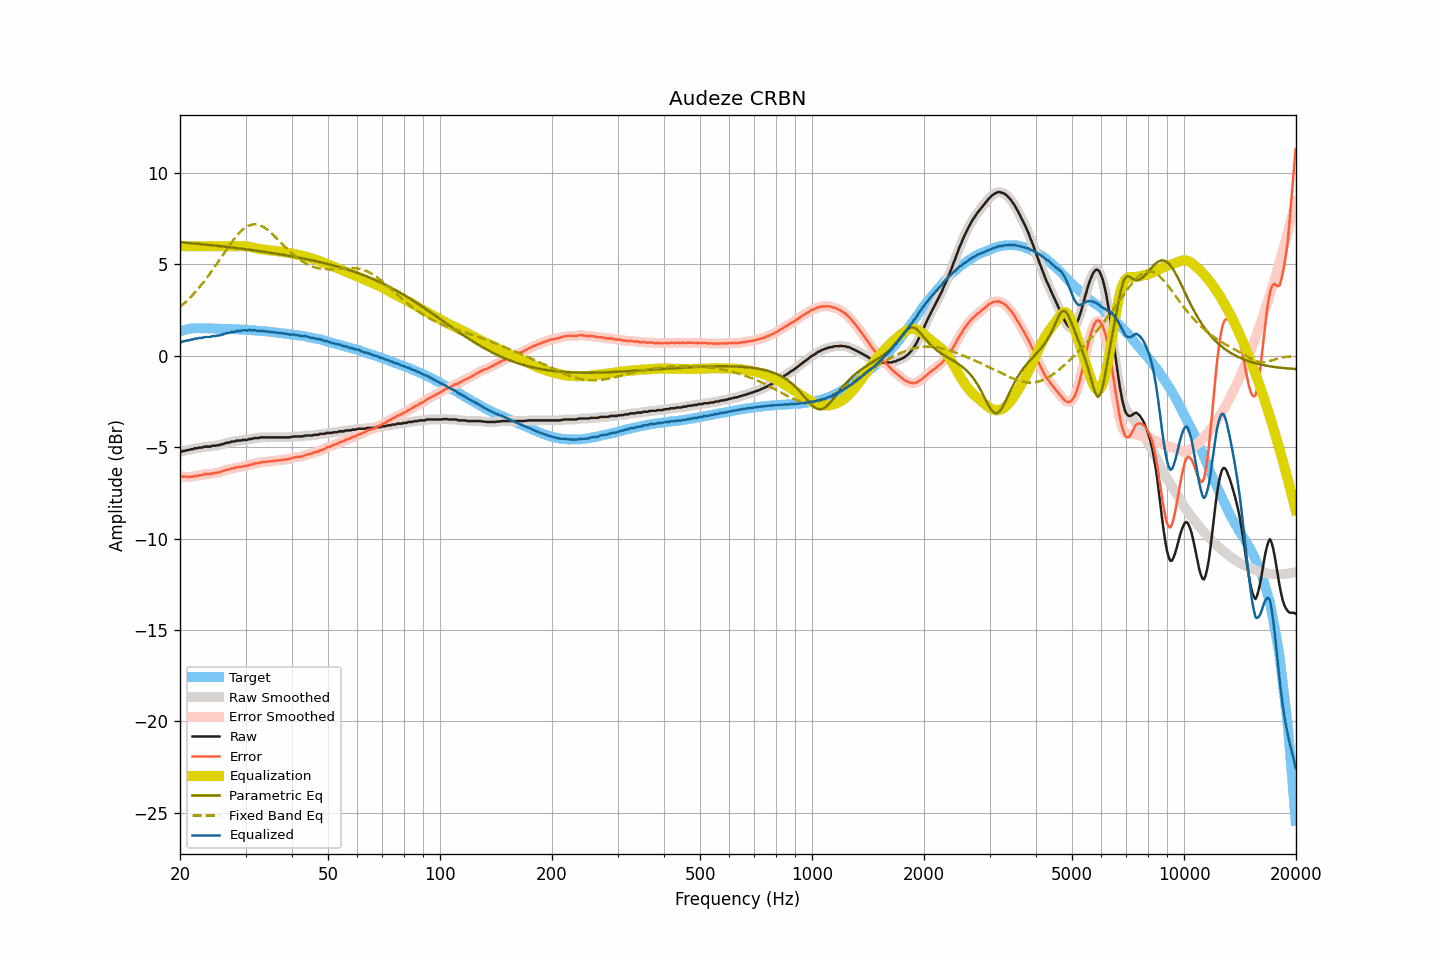

Data behind this chart, as committed beside it:
frequency, raw, smoothed, error, error_smoothed, equalization, parametric_eq, fixed_band_eq, equalized_raw, equalized_smoothed, target
20.00, -5.25, -5.26, -6.59, -6.59, 6.00, 6.22, 2.67, 0.75, 0.74, 1.34
20.20, -5.25, -5.23, -6.62, -6.60, 6.00, 6.21, 2.75, 0.75, 0.77, 1.37
20.40, -5.20, -5.21, -6.60, -6.61, 6.00, 6.20, 2.83, 0.80, 0.79, 1.40
20.61, -5.20, -5.19, -6.62, -6.61, 6.00, 6.19, 2.91, 0.80, 0.81, 1.42
20.81, -5.16, -5.17, -6.61, -6.62, 6.00, 6.19, 2.99, 0.84, 0.83, 1.45
21.02, -5.16, -5.15, -6.63, -6.62, 6.00, 6.18, 3.08, 0.84, 0.85, 1.48
21.23, -5.14, -5.14, -6.62, -6.62, 6.00, 6.17, 3.16, 0.86, 0.86, 1.49
21.44, -5.11, -5.12, -6.60, -6.61, 6.00, 6.16, 3.26, 0.89, 0.88, 1.50
21.66, -5.11, -5.09, -6.61, -6.59, 6.00, 6.15, 3.35, 0.89, 0.91, 1.51
21.87, -5.06, -5.07, -6.56, -6.58, 6.00, 6.15, 3.44, 0.94, 0.93, 1.50
22.09, -5.06, -5.06, -6.57, -6.57, 6.00, 6.14, 3.54, 0.94, 0.94, 1.51
22.31, -5.05, -5.04, -6.56, -6.55, 6.00, 6.13, 3.64, 0.95, 0.96, 1.51
22.54, -5.02, -5.03, -6.53, -6.55, 6.00, 6.12, 3.75, 0.98, 0.97, 1.51
22.76, -5.02, -5.02, -6.53, -6.52, 6.00, 6.11, 3.85, 0.98, 0.98, 1.51
22.99, -5.02, -5.00, -6.52, -6.50, 6.00, 6.10, 3.96, 0.98, 1.00, 1.50
23.22, -4.97, -4.98, -6.47, -6.49, 6.00, 6.10, 4.07, 1.03, 1.02, 1.50
23.45, -4.97, -4.97, -6.47, -6.47, 6.00, 6.09, 4.19, 1.03, 1.03, 1.50
23.69, -4.97, -4.97, -6.47, -6.47, 6.00, 6.08, 4.30, 1.03, 1.03, 1.50
23.92, -4.97, -4.97, -6.47, -6.47, 6.00, 6.07, 4.42, 1.03, 1.03, 1.50
24.16, -4.97, -4.95, -6.48, -6.45, 6.00, 6.06, 4.54, 1.03, 1.05, 1.51
24.40, -4.92, -4.94, -6.42, -6.44, 6.00, 6.05, 4.67, 1.08, 1.06, 1.51
24.65, -4.92, -4.92, -6.41, -6.42, 6.00, 6.04, 4.79, 1.08, 1.08, 1.50
24.89, -4.92, -4.91, -6.41, -6.40, 6.00, 6.03, 4.92, 1.08, 1.09, 1.50
25.14, -4.90, -4.90, -6.39, -6.40, 6.00, 6.02, 5.05, 1.10, 1.10, 1.49
25.39, -4.88, -4.88, -6.37, -6.38, 6.00, 6.01, 5.17, 1.12, 1.12, 1.49
25.65, -4.88, -4.86, -6.37, -6.35, 6.00, 6.00, 5.30, 1.12, 1.14, 1.49
25.91, -4.83, -4.84, -6.31, -6.33, 6.00, 5.99, 5.43, 1.17, 1.16, 1.48
26.16, -4.83, -4.82, -6.31, -6.30, 6.00, 5.98, 5.56, 1.17, 1.18, 1.48
26.43, -4.78, -4.79, -6.26, -6.26, 6.00, 5.97, 5.69, 1.22, 1.21, 1.48
26.69, -4.77, -4.77, -6.25, -6.25, 6.00, 5.96, 5.82, 1.23, 1.23, 1.48
26.96, -4.74, -4.74, -6.21, -6.22, 6.00, 5.95, 5.95, 1.26, 1.26, 1.48
27.23, -4.74, -4.72, -6.21, -6.20, 6.00, 5.94, 6.07, 1.26, 1.28, 1.47
27.50, -4.69, -4.71, -6.16, -6.18, 6.00, 5.93, 6.20, 1.31, 1.29, 1.47
27.77, -4.69, -4.69, -6.15, -6.15, 6.00, 5.92, 6.31, 1.31, 1.31, 1.46
28.05, -4.69, -4.67, -6.15, -6.12, 6.00, 5.91, 6.43, 1.31, 1.33, 1.46
28.33, -4.64, -4.65, -6.09, -6.11, 6.00, 5.90, 6.54, 1.36, 1.35, 1.45
28.62, -4.64, -4.64, -6.09, -6.09, 6.00, 5.89, 6.64, 1.36, 1.36, 1.45
28.90, -4.64, -4.63, -6.08, -6.07, 6.00, 5.88, 6.74, 1.37, 1.37, 1.45
29.19, -4.64, -4.62, -6.07, -6.07, 6.00, 5.87, 6.83, 1.37, 1.38, 1.43
29.48, -4.60, -4.61, -6.04, -6.05, 6.00, 5.85, 6.91, 1.41, 1.39, 1.44
29.78, -4.60, -4.60, -6.03, -6.04, 6.00, 5.84, 6.98, 1.40, 1.40, 1.43
30.08, -4.60, -4.59, -6.03, -6.02, 5.99, 5.83, 7.04, 1.40, 1.40, 1.43
30.38, -4.60, -4.58, -6.02, -6.00, 5.98, 5.82, 7.10, 1.39, 1.40, 1.42
30.68, -4.55, -4.57, -5.96, -5.98, 5.97, 5.81, 7.13, 1.42, 1.40, 1.42
30.99, -4.55, -4.55, -5.95, -5.95, 5.95, 5.80, 7.17, 1.41, 1.41, 1.40
31.30, -4.55, -4.53, -5.95, -5.93, 5.94, 5.78, 7.19, 1.39, 1.41, 1.40
31.61, -4.50, -4.51, -5.90, -5.91, 5.91, 5.77, 7.20, 1.42, 1.40, 1.40
31.93, -4.50, -4.50, -5.88, -5.89, 5.89, 5.76, 7.20, 1.40, 1.39, 1.39
32.24, -4.50, -4.49, -5.87, -5.87, 5.87, 5.75, 7.19, 1.37, 1.38, 1.37
32.57, -4.50, -4.48, -5.87, -5.85, 5.85, 5.74, 7.16, 1.35, 1.37, 1.37
32.89, -4.46, -4.47, -5.83, -5.84, 5.84, 5.72, 7.14, 1.38, 1.37, 1.37
33.22, -4.46, -4.46, -5.81, -5.82, 5.82, 5.71, 7.09, 1.37, 1.36, 1.36
33.55, -4.46, -4.45, -5.81, -5.81, 5.81, 5.70, 7.05, 1.35, 1.36, 1.35
33.89, -4.46, -4.46, -5.80, -5.80, 5.80, 5.68, 6.99, 1.34, 1.34, 1.34
34.23, -4.46, -4.46, -5.80, -5.79, 5.79, 5.67, 6.93, 1.33, 1.33, 1.34
34.57, -4.46, -4.46, -5.78, -5.78, 5.78, 5.66, 6.86, 1.32, 1.32, 1.32
34.92, -4.46, -4.46, -5.77, -5.77, 5.77, 5.64, 6.78, 1.31, 1.31, 1.31
35.27, -4.46, -4.46, -5.77, -5.76, 5.76, 5.63, 6.70, 1.30, 1.30, 1.31
35.62, -4.46, -4.46, -5.75, -5.75, 5.75, 5.62, 6.62, 1.29, 1.29, 1.29
35.97, -4.46, -4.46, -5.74, -5.74, 5.74, 5.60, 6.54, 1.28, 1.28, 1.28
... 635 more rows
